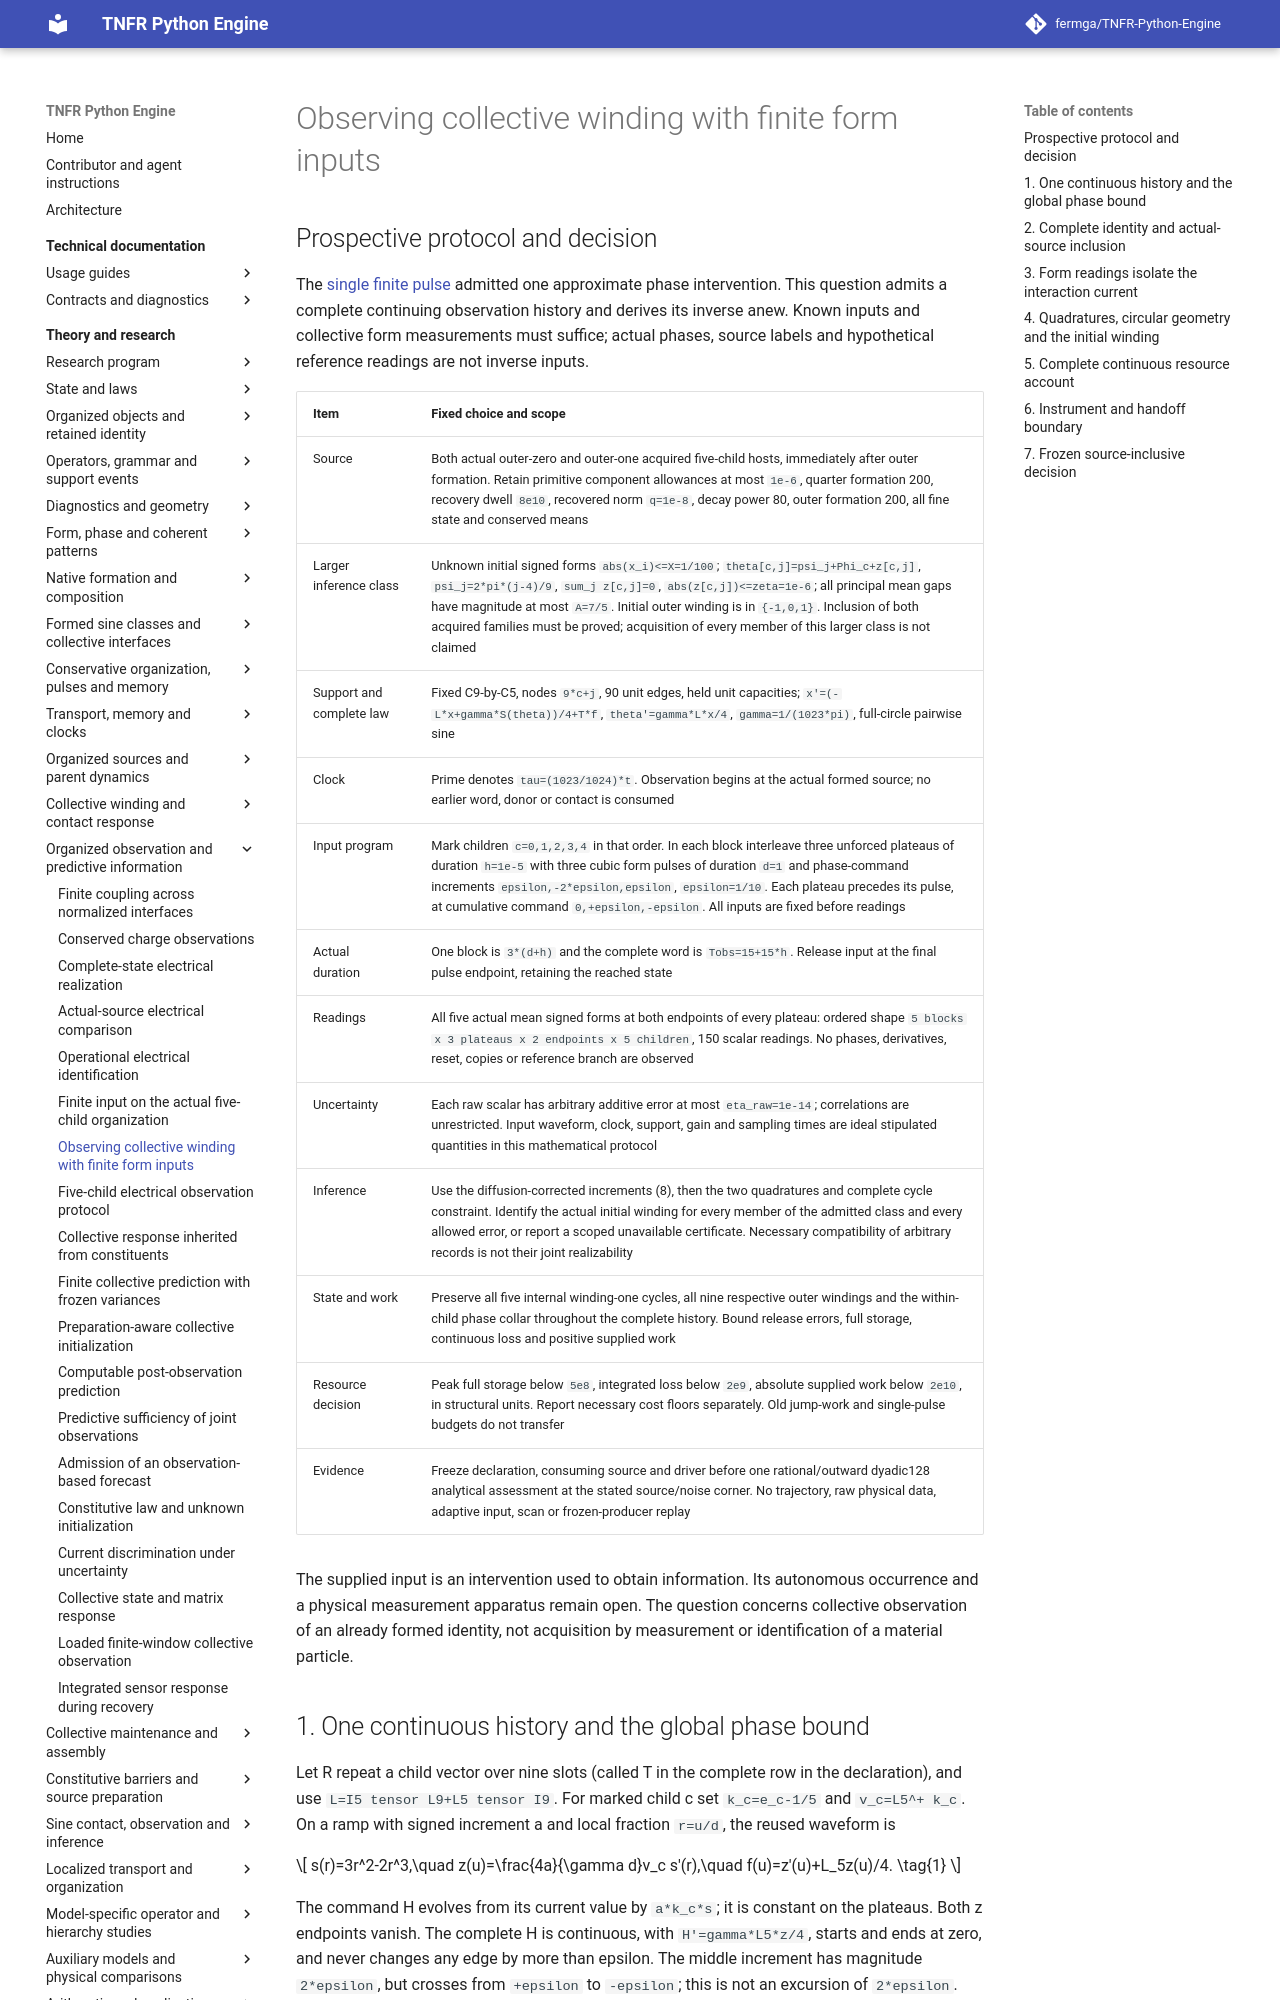

repository: fermga/TNFR-Python-Engine · page: theory/nodal/ORGANIZED_FINITE_OBSERVATION/index.html · generator: mkdocs

# Observing collective winding with finite form inputs

<a id="organized-finite-observation"></a>

## Prospective protocol and decision

The [single finite pulse](ORGANIZED_ELECTRICAL_ACTUATION.md) admitted one
approximate phase intervention. This question admits a complete continuing
observation history and derives its inverse anew. Known inputs and collective
form measurements must suffice; actual phases, source labels and hypothetical
reference readings are not inverse inputs.

| Item | Fixed choice and scope |
| --- | --- |
| Source | Both actual outer-zero and outer-one acquired five-child hosts, immediately after outer formation. Retain primitive component allowances at most `1e-6`, quarter formation 200, recovery dwell `8e10`, recovered norm `q=1e-8`, decay power 80, outer formation 200, all fine state and conserved means |
| Larger inference class | Unknown initial signed forms `abs(x_i)<=X=1/100`; `theta[c,j]=psi_j+Phi_c+z[c,j]`, `psi_j=2*pi*(j-4)/9`, `sum_j z[c,j]=0`, `abs(z[c,j])<=zeta=1e-6`; all principal mean gaps have magnitude at most `A=7/5`. Initial outer winding is in `{-1,0,1}`. Inclusion of both acquired families must be proved; acquisition of every member of this larger class is not claimed |
| Support and complete law | Fixed C9-by-C5, nodes `9*c+j`, 90 unit edges, held unit capacities; `x'=(-L*x+gamma*S(theta))/4+T*f`, `theta'=gamma*L*x/4`, `gamma=1/(1023*pi)`, full-circle pairwise sine |
| Clock | Prime denotes `tau=(1023/1024)*t`. Observation begins at the actual formed source; no earlier word, donor or contact is consumed |
| Input program | Mark children `c=0,1,2,3,4` in that order. In each block interleave three unforced plateaus of duration `h=1e-5` with three cubic form pulses of duration `d=1` and phase-command increments `epsilon,-2*epsilon,epsilon`, `epsilon=1/10`. Each plateau precedes its pulse, at cumulative command `0,+epsilon,-epsilon`. All inputs are fixed before readings |
| Actual duration | One block is `3*(d+h)` and the complete word is `Tobs=15+15*h`. Release input at the final pulse endpoint, retaining the reached state |
| Readings | All five actual mean signed forms at both endpoints of every plateau: ordered shape `5 blocks x 3 plateaus x 2 endpoints x 5 children`, 150 scalar readings. No phases, derivatives, reset, copies or reference branch are observed |
| Uncertainty | Each raw scalar has arbitrary additive error at most `eta_raw=1e-14`; correlations are unrestricted. Input waveform, clock, support, gain and sampling times are ideal stipulated quantities in this mathematical protocol |
| Inference | Use the diffusion-corrected increments (8), then the two quadratures and complete cycle constraint. Identify the actual initial winding for every member of the admitted class and every allowed error, or report a scoped unavailable certificate. Necessary compatibility of arbitrary records is not their joint realizability |
| State and work | Preserve all five internal winding-one cycles, all nine respective outer windings and the within-child phase collar throughout the complete history. Bound release errors, full storage, continuous loss and positive supplied work |
| Resource decision | Peak full storage below `5e8`, integrated loss below `2e9`, absolute supplied work below `2e10`, in structural units. Report necessary cost floors separately. Old jump-work and single-pulse budgets do not transfer |
| Evidence | Freeze declaration, consuming source and driver before one rational/outward dyadic128 analytical assessment at the stated source/noise corner. No trajectory, raw physical data, adaptive input, scan or frozen-producer replay |

The supplied input is an intervention used to obtain information. Its
autonomous occurrence and a physical measurement apparatus remain open.
The question concerns collective observation of an already formed identity,
not acquisition by measurement or identification of a material particle.
